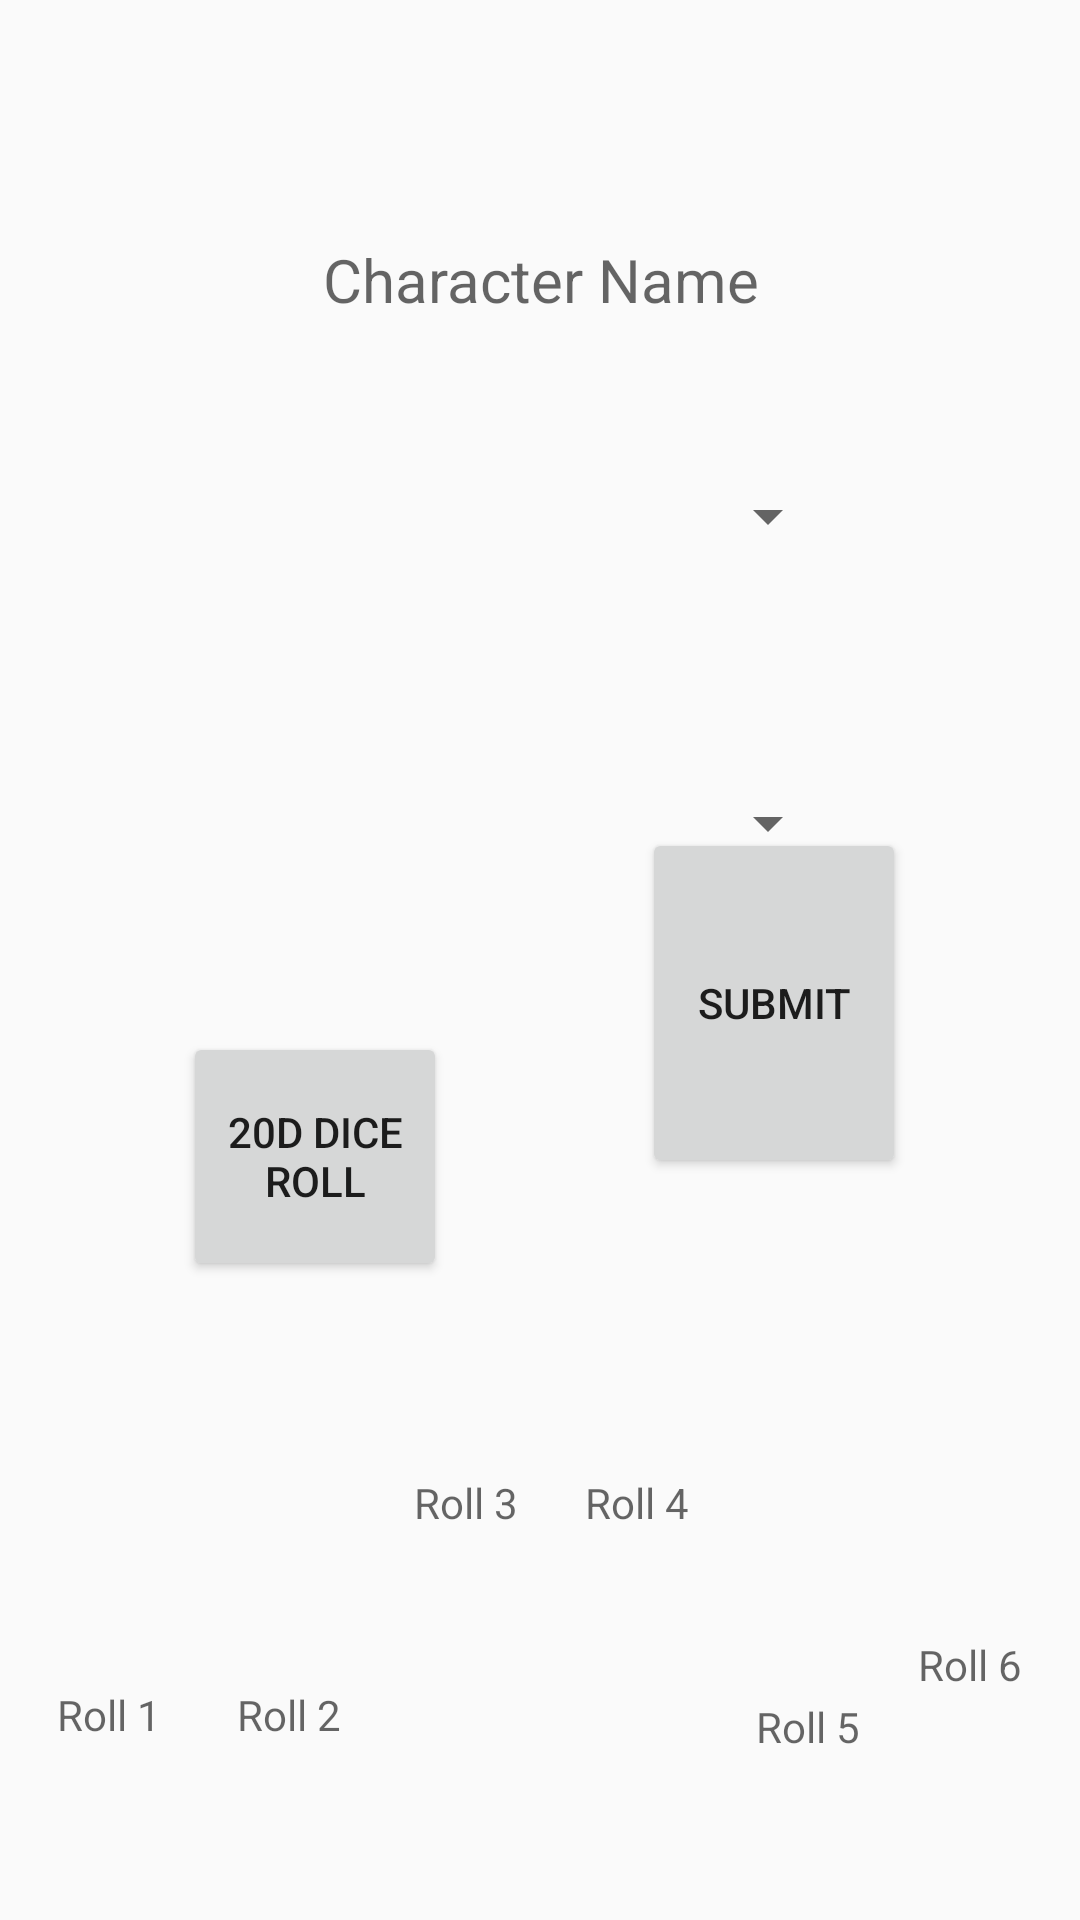

The Android layout XML behind this screen, and the referenced resources:
<!-- AndroidManifest.xml: application theme AppTheme -->
<!-- res/layout/activity_stand_in__create_character.xml -->
<?xml version="1.0" encoding="utf-8"?>
<android.support.constraint.ConstraintLayout xmlns:android="http://schemas.android.com/apk/res/android"
    xmlns:app="http://schemas.android.com/apk/res-auto"
    xmlns:tools="http://schemas.android.com/tools"
    android:layout_width="match_parent"
    android:layout_height="match_parent"
    tools:context=".StandIn_CreateCharacter">

    <Button
        android:id="@+id/bSubmit"
        android:layout_width="0dp"
        android:layout_height="0dp"
        android:layout_marginBottom="104dp"
        android:layout_marginEnd="58dp"
        android:layout_marginRight="58dp"
        android:layout_marginTop="276dp"
        android:gravity="center"
        android:text="SUBMIT"
        app:layout_constraintBottom_toTopOf="@+id/tvRoll6"
        app:layout_constraintEnd_toEndOf="parent"
        app:layout_constraintStart_toEndOf="@+id/bRollDie"
        app:layout_constraintTop_toTopOf="parent" />

    <TextView
        android:id="@+id/tvRoll2"
        android:layout_width="0dp"
        android:layout_height="0dp"
        android:layout_marginBottom="27dp"
        android:layout_marginEnd="18dp"
        android:layout_marginRight="18dp"
        android:gravity="center"
        android:hint="Roll 2"
        app:layout_constraintBottom_toBottomOf="parent"
        app:layout_constraintEnd_toStartOf="@+id/tvRoll3"
        app:layout_constraintStart_toEndOf="@+id/tvRoll1"
        app:layout_constraintTop_toBottomOf="@+id/bRollDie" />

    <TextView
        android:id="@+id/tvRoll3"
        android:layout_width="0dp"
        android:layout_height="0dp"
        android:layout_marginEnd="16dp"
        android:layout_marginRight="16dp"
        android:gravity="center"
        android:hint="Roll 3"
        app:layout_constraintBottom_toTopOf="@+id/tvRoll5"
        app:layout_constraintEnd_toStartOf="@+id/tvRoll4"
        app:layout_constraintStart_toEndOf="@+id/tvRoll2"
        app:layout_constraintTop_toBottomOf="@+id/etCharName" />

    <TextView
        android:id="@+id/tvRoll4"
        android:layout_width="0dp"
        android:layout_height="45dp"
        android:layout_marginEnd="16dp"
        android:layout_marginRight="16dp"
        android:gravity="center"
        android:hint="Roll 4"
        app:layout_constraintBaseline_toBaselineOf="@+id/tvRoll3"
        app:layout_constraintEnd_toStartOf="@+id/tvRoll5"
        app:layout_constraintStart_toEndOf="@+id/tvRoll3" />

    <TextView
        android:id="@+id/tvRoll5"
        android:layout_width="0dp"
        android:layout_height="0dp"
        android:layout_marginBottom="27dp"
        android:layout_marginEnd="13dp"
        android:layout_marginRight="13dp"
        android:gravity="center"
        android:hint="Roll 5"
        app:layout_constraintBottom_toBottomOf="parent"
        app:layout_constraintEnd_toStartOf="@+id/tvRoll6"
        app:layout_constraintStart_toEndOf="@+id/tvRoll4"
        app:layout_constraintTop_toBottomOf="@+id/tvRoll3" />

    <TextView
        android:id="@+id/tvRoll6"
        android:layout_width="0dp"
        android:layout_height="0dp"
        android:layout_marginBottom="27dp"
        android:layout_marginEnd="16dp"
        android:layout_marginRight="16dp"
        android:gravity="center"
        android:hint="Roll 6"
        app:layout_constraintBottom_toBottomOf="parent"
        app:layout_constraintEnd_toEndOf="parent"
        app:layout_constraintStart_toEndOf="@+id/tvRoll5"
        app:layout_constraintTop_toBottomOf="@+id/bSubmit" />

    <Spinner
        android:id="@+id/sClass"
        android:layout_width="200dp"
        android:layout_height="0dp"
        android:layout_marginBottom="28dp"
        android:gravity="center"
        app:layout_constraintBottom_toTopOf="@+id/bRollDie"
        app:layout_constraintEnd_toEndOf="parent"
        app:layout_constraintStart_toStartOf="parent"
        app:layout_constraintTop_toBottomOf="@+id/sRace" />

    <TextView
        android:id="@+id/etCharName"
        android:layout_width="200dp"
        android:layout_height="0dp"
        android:layout_marginBottom="333dp"
        android:layout_marginTop="56dp"
        android:gravity="center"
        android:hint="Character Name"
        android:textSize="20dp"
        app:layout_constraintBottom_toTopOf="@+id/tvRoll3"
        app:layout_constraintEnd_toEndOf="parent"
        app:layout_constraintStart_toStartOf="parent"
        app:layout_constraintTop_toTopOf="parent" />

    <Spinner
        android:id="@+id/sRace"
        android:layout_width="200dp"
        android:layout_height="0dp"

        android:layout_marginBottom="19dp"
        app:layout_constraintBottom_toTopOf="@+id/sClass"
        app:layout_constraintEnd_toEndOf="parent"
        app:layout_constraintStart_toStartOf="parent"
        app:layout_constraintTop_toBottomOf="@+id/etCharName" />

    <TextView
        android:id="@+id/tvRoll1"
        android:layout_width="0dp"
        android:layout_height="0dp"
        android:layout_marginEnd="19dp"
        android:layout_marginLeft="16dp"
        android:layout_marginRight="19dp"
        android:layout_marginStart="16dp"
        android:gravity="center"
        android:hint="Roll 1"
        app:layout_constraintBottom_toBottomOf="@+id/tvRoll2"
        app:layout_constraintEnd_toStartOf="@+id/tvRoll2"
        app:layout_constraintStart_toStartOf="parent"
        app:layout_constraintTop_toTopOf="@+id/tvRoll2" />

    <Button
        android:id="@+id/bRollDie"
        android:layout_width="0dp"
        android:layout_height="0dp"
        android:layout_marginBottom="103dp"
        android:layout_marginEnd="65dp"
        android:layout_marginLeft="61dp"
        android:layout_marginRight="65dp"
        android:layout_marginStart="61dp"
        android:gravity="center"
        android:text="20d Dice Roll"
        app:layout_constraintBottom_toTopOf="@+id/tvRoll2"
        app:layout_constraintEnd_toStartOf="@+id/bSubmit"
        app:layout_constraintStart_toStartOf="parent"
        app:layout_constraintTop_toBottomOf="@+id/sClass" />

</android.support.constraint.ConstraintLayout>
<!-- resources referenced by this layout -->
<resources>
  <style name="AppTheme" parent="Theme.AppCompat.Light.DarkActionBar">
          
          <item name="colorPrimary">@color/colorPrimary</item>
          <item name="colorPrimaryDark">@color/colorPrimaryDark</item>
          <item name="colorAccent">@color/colorAccent</item>
      </style>
  <color name="colorPrimary">#3F51B5</color>
  <color name="colorPrimaryDark">#303F9F</color>
  <color name="colorAccent">#FF4081</color>
</resources>
